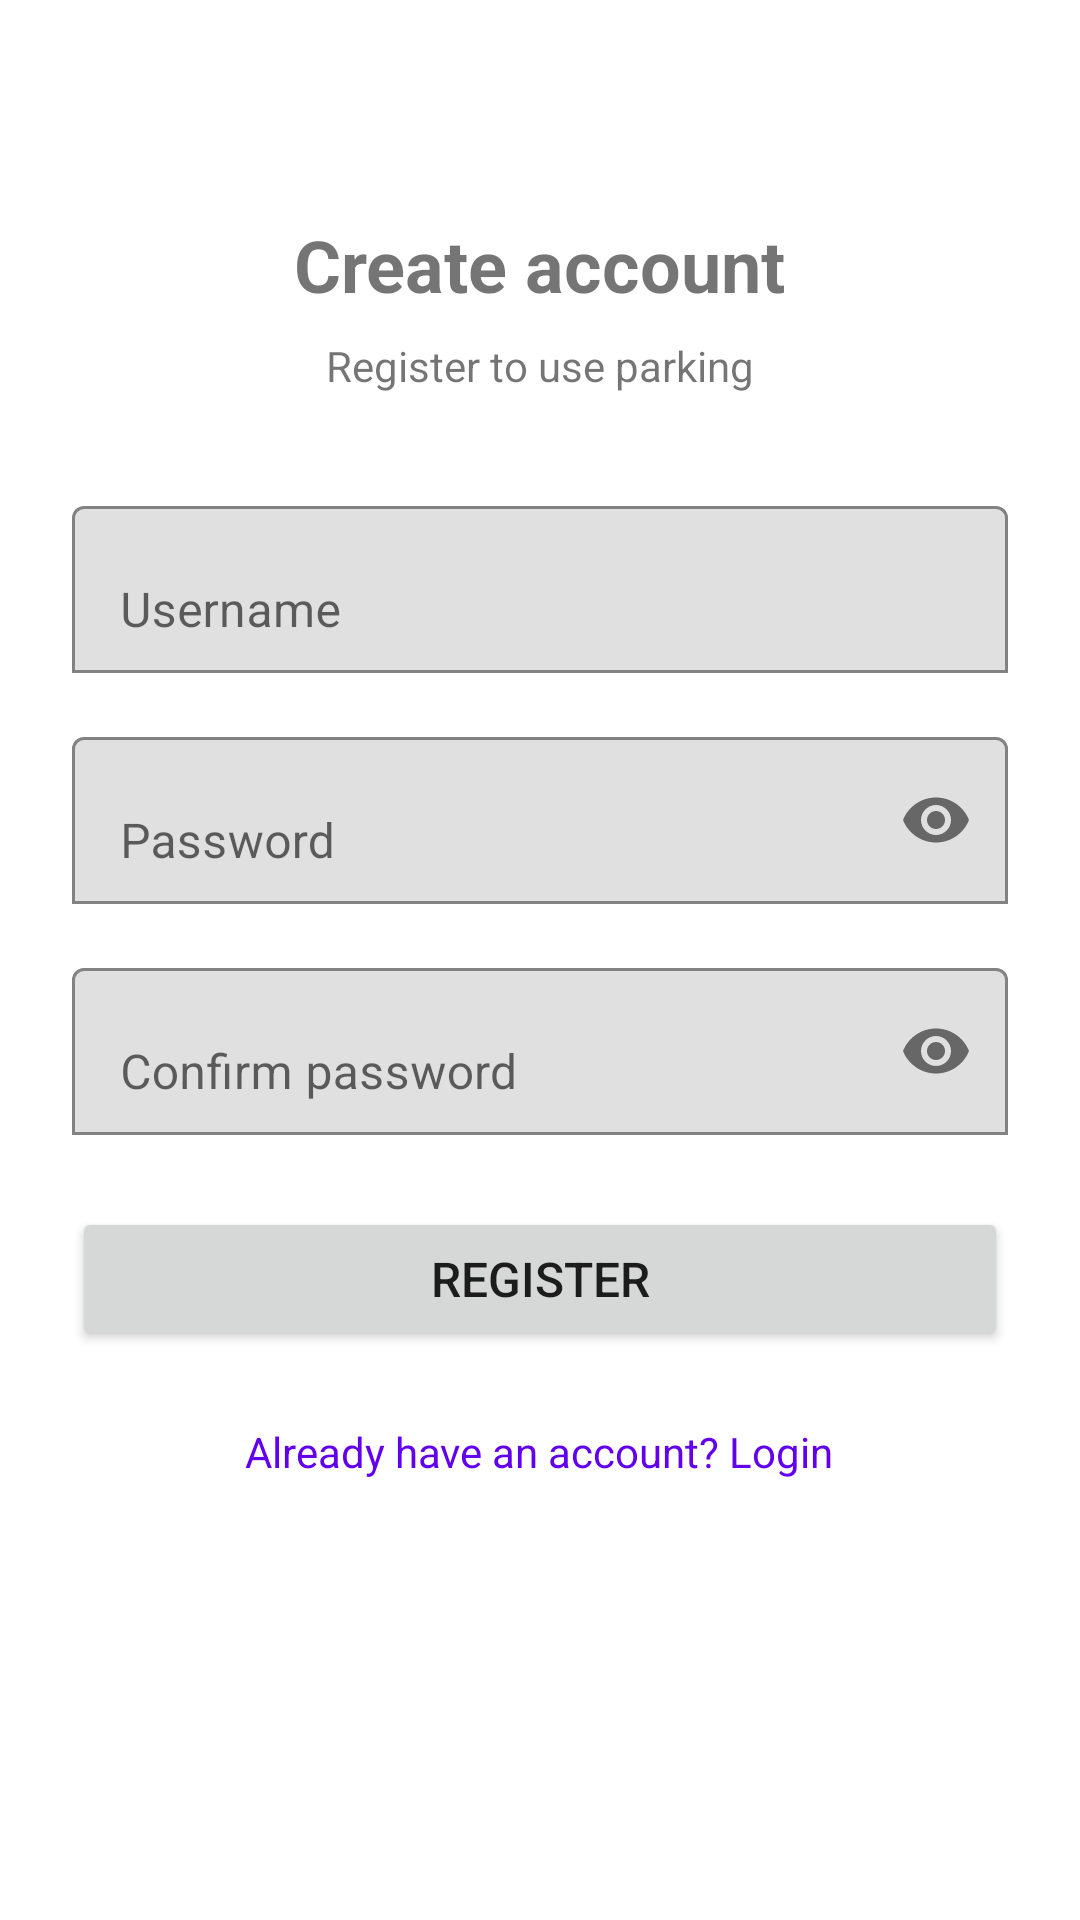

Produce the Android XML layout that renders to this screen, including the resource entries it uses.
<!-- AndroidManifest.xml: application theme Theme.WhereToParkProject -->
<!-- res/layout/activity_register.xml -->
<?xml version="1.0" encoding="utf-8"?>
<ScrollView xmlns:android="http://schemas.android.com/apk/res/android"
    xmlns:app="http://schemas.android.com/apk/res-auto"
    android:layout_width="match_parent"
    android:layout_height="match_parent"
    android:fillViewport="true">

    <LinearLayout
        android:layout_width="match_parent"
        android:layout_height="wrap_content"
        android:orientation="vertical"
        android:padding="24dp"
        android:gravity="center_horizontal">

        <TextView
            android:layout_width="wrap_content"
            android:layout_height="wrap_content"
            android:text="Create account"
            android:textSize="24sp"
            android:textStyle="bold"
            android:layout_marginTop="48dp"
            android:layout_marginBottom="8dp" />

        <TextView
            android:layout_width="wrap_content"
            android:layout_height="wrap_content"
            android:text="Register to use parking"
            android:textSize="14sp"
            android:layout_marginBottom="32dp" />

        <com.google.android.material.textfield.TextInputLayout
            android:layout_width="match_parent"
            android:layout_height="wrap_content"
            android:hint="Username"
            app:boxBackgroundMode="outline"
            android:layout_marginBottom="16dp">

            <com.google.android.material.textfield.TextInputEditText
                android:id="@+id/register_username"
                android:layout_width="match_parent"
                android:layout_height="wrap_content"
                android:inputType="text"
                android:maxLines="1" />
        </com.google.android.material.textfield.TextInputLayout>

        <com.google.android.material.textfield.TextInputLayout
            android:layout_width="match_parent"
            android:layout_height="wrap_content"
            android:hint="Password"
            app:boxBackgroundMode="outline"
            app:endIconMode="password_toggle"
            android:layout_marginBottom="16dp">

            <com.google.android.material.textfield.TextInputEditText
                android:id="@+id/register_password"
                android:layout_width="match_parent"
                android:layout_height="wrap_content"
                android:inputType="textPassword"
                android:maxLines="1" />
        </com.google.android.material.textfield.TextInputLayout>

        <com.google.android.material.textfield.TextInputLayout
            android:layout_width="match_parent"
            android:layout_height="wrap_content"
            android:hint="Confirm password"
            app:boxBackgroundMode="outline"
            app:endIconMode="password_toggle"
            android:layout_marginBottom="24dp">

            <com.google.android.material.textfield.TextInputEditText
                android:id="@+id/register_confirm_password"
                android:layout_width="match_parent"
                android:layout_height="wrap_content"
                android:inputType="textPassword"
                android:maxLines="1" />
        </com.google.android.material.textfield.TextInputLayout>

        <Button
            android:id="@+id/register_button"
            android:layout_width="match_parent"
            android:layout_height="wrap_content"
            android:text="Register"
            android:textSize="16sp"
            android:minHeight="48dp"
            android:layout_marginBottom="16dp" />

        <TextView
            android:id="@+id/register_login_link"
            android:layout_width="wrap_content"
            android:layout_height="wrap_content"
            android:text="Already have an account? Login"
            android:textColor="?attr/colorPrimary"
            android:textSize="14sp"
            android:padding="8dp"
            android:clickable="true"
            android:focusable="true" />
    </LinearLayout>
</ScrollView>
<!-- resources referenced by this layout -->
<resources>
  <style name="Theme.WhereToParkProject" parent="Theme.MaterialComponents.DayNight.DarkActionBar">
          
          <item name="colorPrimary">@color/purple_500</item>
          <item name="colorPrimaryVariant">@color/purple_700</item>
          <item name="colorOnPrimary">@color/white</item>
          
          <item name="colorSecondary">@color/teal_200</item>
          <item name="colorSecondaryVariant">@color/teal_700</item>
          <item name="colorOnSecondary">@color/black</item>
          
          <item name="android:statusBarColor">?attr/colorPrimaryVariant</item>
          
      </style>
  <!-- not gathered from this repository: default colours our renderer supplied (Android Studio template values) -->
  <color name="purple_500">#FF6200EE</color>
  <color name="purple_700">#FF3700B3</color>
  <color name="teal_200">#FF03DAC5</color>
  <color name="teal_700">#FF018786</color>
  <color name="black">#FF000000</color>
  <color name="white">#FFFFFFFF</color>
</resources>
